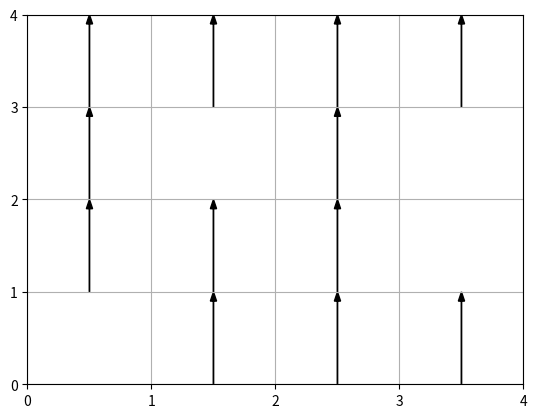

This chart was generated by the following Python code: (Note: this script raises an exception after producing the figure.)
import matplotlib.pyplot as plt
import matplotlib.ticker as plticker
import numpy as np

# 'Enum'
LEFT = 0
DOWN = 1
RIGHT = 2
UP = 3


OFFSET = 0.5
LEFT_DX = -1 # dx
DOWN_DY = -1 # dy
RIGHT_DX = 1 # dx
UP_DY = 1 # dy
NO_D = 0


'''
INDEX MAP
0   1   2   3
4   5   6   7
8   9   10  11
12  13  14  15
'''



# plot a direction map so you know what the best move is for each tile
def save_map(positions, qvalues, map_dim, name):
    directions = []
    arrows = []
    count = 0

    for qval in qvalues:
        directions += [np.argmax(qval)]

    # -1 for zero index
    x_dim = map_dim[1] # x == columns
    y_dim = map_dim[0] # y == rows

    for pos in positions:
        # gotta switch (0,0) from top left to bottom left
        x = pos%x_dim
        y = int((map_dim[0]-1) - int(np.floor(pos/y_dim)))

        if directions[count] == LEFT:
            arrows.append([x+RIGHT_DX, y+OFFSET, LEFT_DX, NO_D])
        elif directions[count] == DOWN:
            arrows.append([x+OFFSET, y+UP_DY, NO_D, DOWN_DY])
        elif directions[count] == RIGHT:
            arrows.append([x, y+OFFSET, RIGHT_DX, NO_D])
        elif directions[count] == UP:
            arrows.append([x+OFFSET, y, NO_D, UP_DY])
        else:  # assume left to prevent breaking the program
            arrows.append([x+RIGHT_DX, y+OFFSET, LEFT_DX, NO_D])
            print('ERROR DETERMINING DIRECTION')

        count += 1

    fig, ax = plt.subplots()
    for x, y, dx, dy in arrows:
        ax.arrow(x, y, dx, dy, fc='k', ec='k', head_width=0.05, head_length=0.1, length_includes_head=True)
        #ax.text(x+OFFSET, y+OFFSET, str(strength))

    spacing = 1
    majorLocator = plticker.MultipleLocator(spacing)
    ax.xaxis.set_major_locator(majorLocator)
    ax.yaxis.set_major_locator(majorLocator)
    ax.grid(markevery=2)
    plt.xlim(xmin=0, xmax=x_dim)
    plt.ylim(ymin=0, ymax=y_dim)
    plt.savefig('./tile_maps/' + name + '.png')
    plt.close()


if __name__ == '__main__':
    vals = []
    walkable = [0, 1, 2, 3, 4, 6, 8, 9, 10, 13, 14, 15]

    for i in walkable:
        vals += [[0, 0, 0, 1]]

    save_map(positions=walkable, qvalues=vals, map_dim=(4, 4), name='DQN10')
